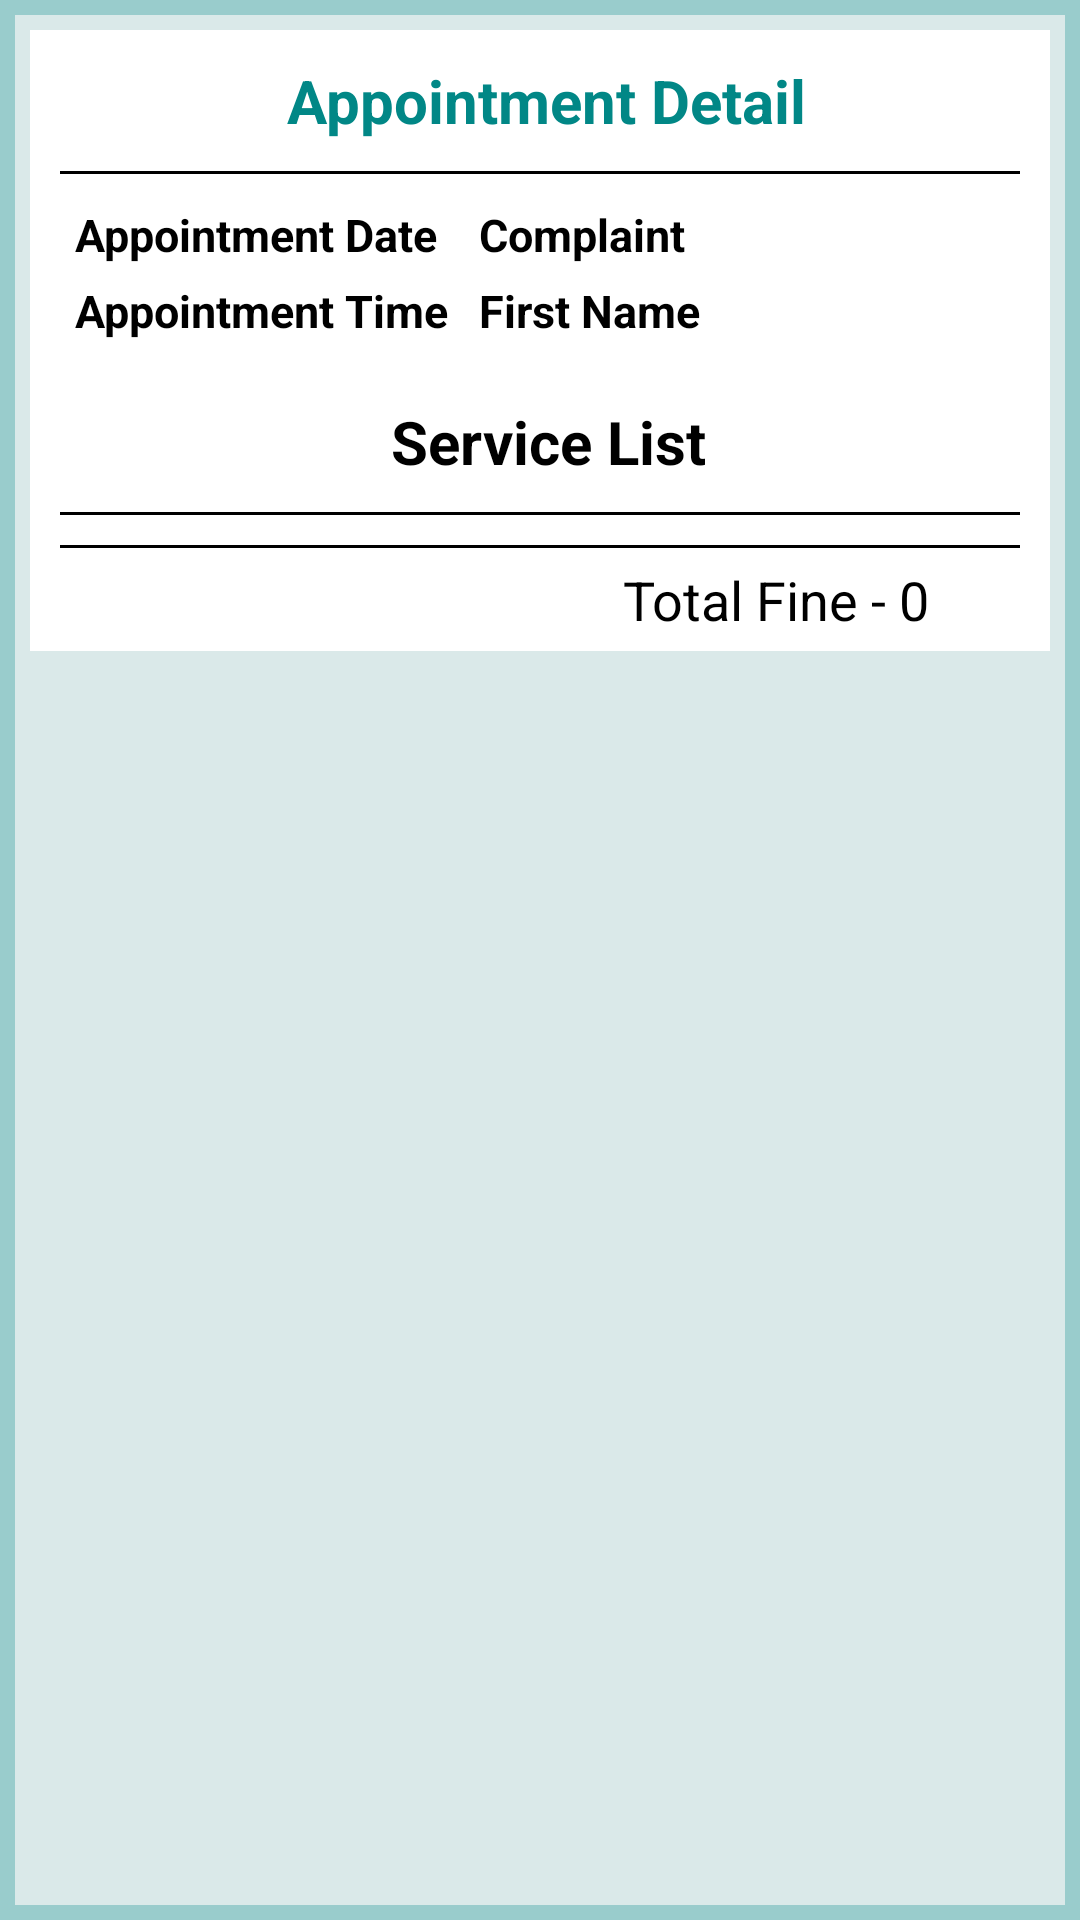

Write the Android layout XML for this screen, with the resource values it uses.
<!-- AndroidManifest.xml: application theme Theme.EHairsalon -->
<!-- res/layout/activity_view_appointment_detail.xml -->
<?xml version="1.0" encoding="utf-8"?>
<androidx.constraintlayout.widget.ConstraintLayout xmlns:android="http://schemas.android.com/apk/res/android"
    xmlns:app="http://schemas.android.com/apk/res-auto"
    xmlns:tools="http://schemas.android.com/tools"
    android:layout_width="match_parent"
    android:layout_height="match_parent"
    tools:context=".View_Appointment_Detail">

    <ScrollView
        android:id="@+id/scrollView2"
        android:layout_width="match_parent"
        android:layout_height="match_parent"
        android:background="@color/color_ecg_grid_5mm"
        android:fillViewport="true"
        android:padding="5dp"
        app:layout_constraintEnd_toEndOf="parent"
        app:layout_constraintStart_toStartOf="parent"
        tools:ignore="MissingConstraints">

        <LinearLayout
            android:id="@+id/scrollView3"
            android:layout_width="match_parent"
            android:layout_height="match_parent"
            android:orientation="vertical"
            android:background="@color/color_ecg_grid_1mm"
            android:padding="5dp">

            <LinearLayout
                android:layout_width="match_parent"
                android:layout_height="wrap_content"
                android:background="@color/white"
                android:orientation="vertical">

                <TextView
                    android:id="@+id/vehicle_info"
                    android:layout_width="wrap_content"
                    android:layout_height="wrap_content"
                    android:layout_gravity="center"
                    android:gravity="center"
                    android:padding="10dp"
                    android:text=" Appointment Detail"
                    android:textColor="@color/logo_color_dark"
                    android:textSize="20dp"
                    android:textStyle="bold"/>

                <View
                    android:id="@+id/divider1"
                    android:layout_width="match_parent"
                    android:layout_height="1dp"
                    android:layout_marginLeft="10dp"
                    android:layout_marginRight="10dp"
                    android:background="@color/black"
                    android:padding="5dp" />

                <LinearLayout
                    android:layout_width="match_parent"
                    android:layout_height="match_parent"
                    android:orientation="vertical">

                    <LinearLayout
                        android:layout_width="match_parent"
                        android:layout_height="wrap_content"
                        android:layout_marginLeft="10dp"
                        android:layout_marginRight="10dp"
                        android:orientation="horizontal">

                        <TextView
                            android:id="@+id/certificate_type1"
                            android:layout_width="wrap_content"
                            android:layout_height="wrap_content"
                            android:layout_marginTop="10dp"
                            android:text="Appointment Date "
                            android:layout_marginLeft="5dp"
                            android:layout_marginRight="5dp"
                            android:textColor="@color/black"
                            android:textSize="15sp"
                            android:textStyle="bold" />

                        <TextView
                            android:id="@+id/certificate_type"
                            android:layout_width="0dp"
                            android:layout_height="wrap_content"
                            android:layout_weight="1"
                            android:layout_marginTop="10dp"
                            android:text="@string/complaint"
                            android:layout_marginLeft="5dp"
                            android:layout_marginRight="5dp"
                            android:textColor="@color/black"
                            android:textSize="15sp"
                            android:textStyle="bold" />

                    </LinearLayout>

                    <LinearLayout
                        android:layout_width="match_parent"
                        android:layout_height="wrap_content"
                        android:layout_marginLeft="10dp"
                        android:layout_marginRight="10dp"
                        android:orientation="horizontal">
                        <TextView
                            android:id="@+id/firstname1"
                            android:layout_width="wrap_content"
                            android:layout_height="wrap_content"
                            android:layout_marginTop="5dp"
                            android:text="Appointment Time"
                            android:layout_marginLeft="5dp"
                            android:layout_marginRight="5dp"
                            android:textColor="@color/black"
                            android:textSize="15sp"
                            android:textStyle="bold" />

                        <TextView
                            android:id="@+id/firstname"
                            android:layout_width="0dp"
                            android:layout_height="wrap_content"
                            android:layout_weight="1"
                            android:layout_marginTop="5dp"
                            android:text="@string/firstname"
                            android:layout_marginLeft="5dp"
                            android:layout_marginRight="5dp"
                            android:textColor="@color/black"
                            android:textSize="15sp"
                            android:textStyle="bold" />

                    </LinearLayout>


                </LinearLayout>











                <TextView
                    android:id="@+id/vehicle"
                    android:layout_width="wrap_content"
                    android:layout_height="wrap_content"
                    android:layout_gravity="center"
                    android:gravity="center"
                    android:padding="10dp"
                    android:layout_marginTop="10dp"
                    android:text=" Service List"
                    android:textColor="@color/black"
                    android:textSize="20dp"
                    android:textStyle="bold"/>

                <View
                    android:id="@+id/divider12"
                    android:layout_width="match_parent"
                    android:layout_height="1dp"
                    android:layout_marginLeft="10dp"
                    android:layout_marginRight="10dp"
                    android:background="@color/black"
                    android:padding="5dp" />

                <androidx.recyclerview.widget.RecyclerView
                    android:id="@+id/rv_userList"
                    android:layout_width="match_parent"
                    android:layout_height="wrap_content"
                    android:layout_marginStart="10dp"
                    android:layout_marginEnd="10dp"
                    android:padding="5dp"
                    android:scrollbars="vertical">

                </androidx.recyclerview.widget.RecyclerView>

                <View
                    android:id="@+id/divider4"
                    android:layout_width="match_parent"
                    android:layout_height="1dp"
                    android:layout_marginLeft="10dp"
                    android:layout_marginRight="10dp"
                    android:background="@color/black"
                    android:padding="5dp" />

                <TextView
                    android:id="@+id/price_total"
                    android:layout_width="match_parent"
                    android:layout_height="wrap_content"
                    android:layout_marginLeft="10dp"
                    android:layout_marginRight="10dp"
                    android:gravity="right"
                    android:paddingLeft="5dp"
                    android:paddingTop="5dp"
                    android:paddingRight="26dp"
                    android:paddingBottom="5dp"
                    android:text="Total Fine - 0 "
                    android:textColor="@color/black"
                    android:textSize="18sp" />










            </LinearLayout>

        </LinearLayout>

    </ScrollView>

</androidx.constraintlayout.widget.ConstraintLayout>
<!-- resources referenced by this layout -->
<resources>
  <color name="black">#FF000000</color>
  <color name="color_ecg_grid_1mm">#dae9e9</color>
  <color name="color_ecg_grid_5mm">#99CCCC</color>
  <color name="logo_color_dark">#FF018786</color>
  <color name="white">#FFFFFFFF</color>
  <string name="complaint">Complaint</string>
  <string name="firstname">First Name</string>
  <style name="Theme.EHairsalon" parent="Theme.MaterialComponents.DayNight.DarkActionBar">
  
          <item name="colorPrimary">@color/color_ecg_grid_5mm</item>
          <item name="colorOnPrimary">@color/white</item>
          
          <item name="colorSecondary">@color/color_ecg_line</item>
          <item name="colorSecondaryVariant">@color/color_ecg_grid_5mm</item>
          <item name="colorOnSecondary">@color/black</item>
          <item name="android:statusBarColor" tools:targetApi="l">@color/DarkCyan</item>
  
      </style>
  <color name="color_ecg_line">#45A356</color>
  <color name="DarkCyan">#008B8B</color>
</resources>
